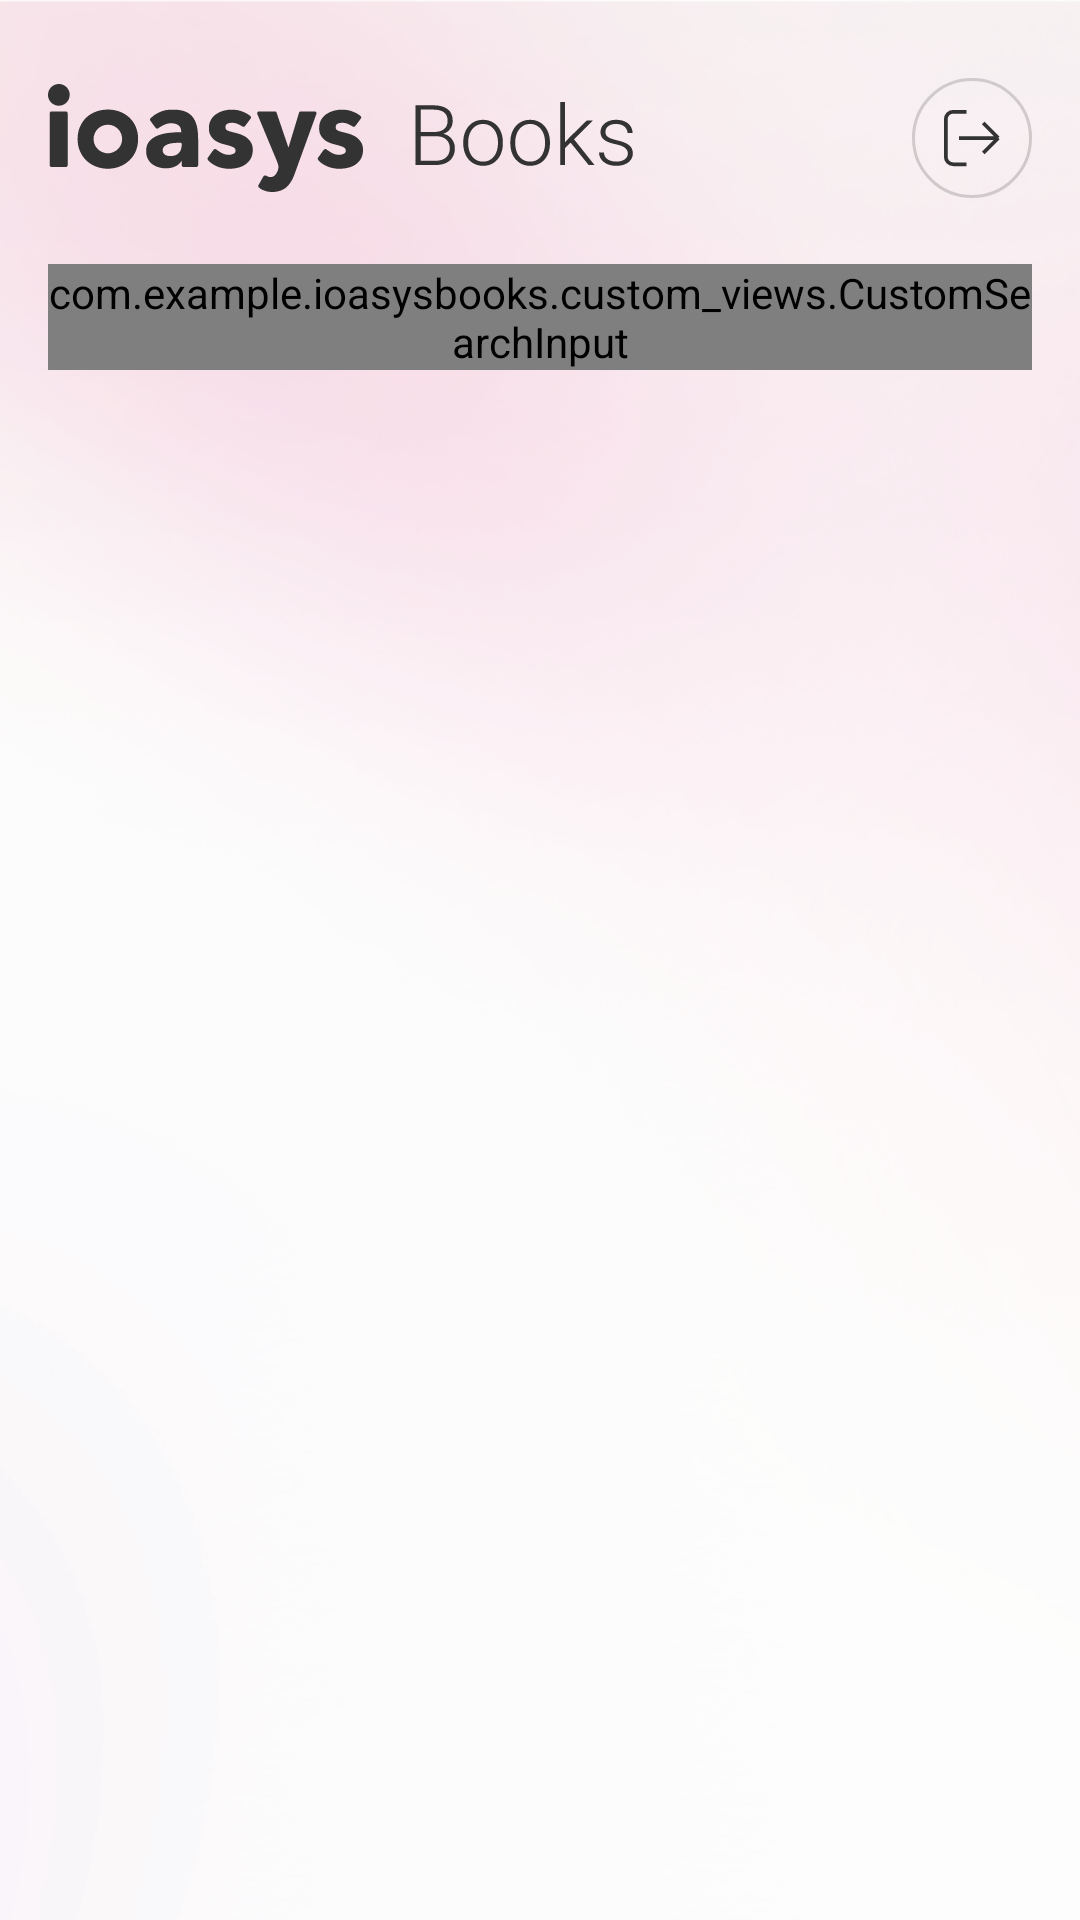

Write the Android layout XML for this screen, with the resource values it uses.
<!-- AndroidManifest.xml: application theme Theme.IoasysBooks -->
<!-- res/layout/activity_menu.xml -->
<?xml version="1.0" encoding="utf-8"?>
<androidx.constraintlayout.widget.ConstraintLayout xmlns:android="http://schemas.android.com/apk/res/android"
    xmlns:app="http://schemas.android.com/apk/res-auto"
    xmlns:tools="http://schemas.android.com/tools"
    android:layout_width="match_parent"
    android:layout_height="match_parent"
    tools:context=".MenuActivity"
    android:fitsSystemWindows="true">

    <androidx.appcompat.widget.AppCompatImageView
        android:id="@+id/canvas"
        android:layout_width="match_parent"
        android:layout_height="match_parent"
        android:scaleType="centerCrop"
        android:src="@drawable/img_background_menu"
        tools:layout_editor_absoluteX="16dp"
        tools:layout_editor_absoluteY="0dp" />

    <androidx.appcompat.widget.AppCompatImageView
        android:id="@+id/logoImageView2"
        android:layout_width="wrap_content"
        android:layout_height="wrap_content"
        android:src="@drawable/ic_logo_black"
        android:layout_marginTop="26dp"
        app:layout_constraintStart_toStartOf="@id/guideLineStart2"
        app:layout_constraintEnd_toEndOf="@id/guideLineEnd2"
        app:layout_constraintHorizontal_bias="0"
        app:layout_constraintTop_toTopOf="parent"/>

    <androidx.appcompat.widget.AppCompatImageButton
        android:id="@+id/logOutButton"
        android:layout_width="wrap_content"
        android:layout_height="wrap_content"
        android:src="@drawable/ic_log_out"
        app:layout_constraintBottom_toBottomOf="@id/logoImageView2"
        app:layout_constraintEnd_toEndOf="@id/guideLineEnd2"
        app:layout_constraintTop_toTopOf="@id/logoImageView2"
        app:layout_constraintHorizontal_bias="1"
        android:background="@color/transparent"/>

    <androidx.recyclerview.widget.RecyclerView
        android:id="@+id/recycle_view"
        android:layout_width="0dp"
        android:layout_height="0dp"
        app:layout_constraintBottom_toBottomOf="parent"
        app:layout_constraintStart_toStartOf="@id/guideLineStart2"
        app:layout_constraintEnd_toEndOf="@id/guideLineEnd2"
        app:layout_constraintTop_toBottomOf="@id/editSearch"
        android:orientation="vertical"
        tools:listitem="@layout/item_book_rc"
        android:paddingVertical="20dp"
        android:paddingHorizontal="0dp"
        android:clipToPadding="true"
        app:layoutManager="androidx.recyclerview.widget.LinearLayoutManager"
        />

    <com.example.ioasysbooks.custom_views.CustomSearchInput
        android:id="@+id/editSearch"
        android:layout_width="0dp"
        android:layout_height="wrap_content"
        app:custom_hint="@string/search_hint"
        android:layout_marginTop="22dp"
        app:layout_constraintStart_toStartOf="@id/guideLineStart2"
        app:layout_constraintEnd_toEndOf="@id/guideLineEnd2"
        app:layout_constraintTop_toBottomOf="@id/logoImageView2"/>

    <androidx.constraintlayout.widget.Guideline
        android:id="@+id/guideLineEnd2"
        android:layout_width="wrap_content"
        android:layout_height="wrap_content"
        android:orientation="vertical"
        app:layout_constraintGuide_end="16dp"/>

    <androidx.constraintlayout.widget.Guideline
        android:id="@+id/guideLineStart2"
        android:layout_width="wrap_content"
        android:layout_height="wrap_content"
        android:orientation="vertical"
        app:layout_constraintGuide_begin="16dp"/>

</androidx.constraintlayout.widget.ConstraintLayout>
<!-- res/layout/item_book_rc.xml (included above) -->
<?xml version="1.0" encoding="utf-8"?>
<com.google.android.material.card.MaterialCardView xmlns:android="http://schemas.android.com/apk/res/android"
    xmlns:app="http://schemas.android.com/apk/res-auto"
    xmlns:tools="http://schemas.android.com/tools"
    android:id="@+id/materialCardView"
    android:layout_width="match_parent"
    android:layout_height="wrap_content"
    android:elevation="20dp"
    android:layout_marginVertical="4dp"
    app:cardCornerRadius="4dp"
    android:background="@color/white">
    <androidx.constraintlayout.widget.ConstraintLayout
        android:layout_width="match_parent"
        android:layout_height="match_parent"
        android:layout_marginBottom="19dp"
        android:layout_marginTop="0dp">

        <androidx.appcompat.widget.AppCompatImageView
            android:id="@+id/imgBookView"
            android:layout_width="81dp"
            android:layout_height="122dp"
            android:layout_marginTop="19dp"
            android:layout_marginStart="16dp"
            app:layout_constraintStart_toStartOf="parent"
            app:layout_constraintTop_toTopOf="parent"
            tools:background="@drawable/img_book"/>

        <androidx.appcompat.widget.AppCompatTextView
            android:id="@+id/tvTitleBook"
            android:layout_width="wrap_content"
            android:layout_height="wrap_content"
            android:layout_marginStart="113dp"
            android:layout_marginTop="14dp"
            android:textColor="@color/black"
            android:textSize="14sp"
            app:layout_constraintStart_toStartOf="parent"
            app:layout_constraintTop_toTopOf="parent"
            tools:text="Crossing the Chasm"/>

        <androidx.appcompat.widget.AppCompatTextView
            android:id="@+id/txtAuthorName"
            android:layout_width="wrap_content"
            android:layout_height="wrap_content"
            android:layout_marginStart="113dp"
            android:layout_marginTop="32dp"
            android:fontFamily="@font/heebo"
            android:textColor="@color/txt_button_pink_color"
            android:textSize="14sp"
            app:layout_constraintStart_toStartOf="parent"
            app:layout_constraintTop_toTopOf="parent"
            tools:text="Geoffrey A. Moore" />

        <androidx.appcompat.widget.AppCompatTextView
            android:id="@+id/txtPages"
            android:layout_width="wrap_content"
            android:layout_height="wrap_content"
            android:layout_marginStart="113dp"
            android:layout_marginBottom="40dp"
            android:textColor="#999999"
            android:textSize="12sp"
            app:layout_constraintStart_toStartOf="parent"
            app:layout_constraintBottom_toBottomOf="@id/imgBookView"
            tools:text="150 páginas" />

        <androidx.appcompat.widget.AppCompatTextView
            android:id="@+id/txtPublisher"
            android:layout_width="wrap_content"
            android:layout_height="wrap_content"
            android:layout_marginStart="113dp"
            android:layout_marginBottom="20dp"
            android:fontFamily="@font/heebo"
            android:textColor="#999999"
            android:textSize="12sp"
            app:layout_constraintStart_toStartOf="parent"
            app:layout_constraintBottom_toBottomOf="@id/imgBookView"
            tools:text="Editora Loyola"/>

        <androidx.appcompat.widget.AppCompatTextView
            android:id="@+id/txtPublished"
            android:layout_width="wrap_content"
            android:layout_height="wrap_content"
            android:layout_marginStart="113dp"
            android:layout_marginTop="128dp"
            android:fontFamily="@font/heebo"
            android:textColor="#999999"
            android:textSize="12sp"
            app:layout_constraintStart_toStartOf="parent"
            app:layout_constraintBottom_toBottomOf="@id/imgBookView"
            tools:text="Publicado em 2020" />

    </androidx.constraintlayout.widget.ConstraintLayout>
</com.google.android.material.card.MaterialCardView>
<!-- resources referenced by this layout -->
<resources>
  <color name="black">#FF000000</color>
  <color name="transparent">#00FFFFFF</color>
  <color name="txt_button_pink_color">#B22E6F</color>
  <color name="white">#FFFFFFFF</color>
  <!-- drawable ic_log_out (drawable) -->
  <vector xmlns:android="http://schemas.android.com/apk/res/android"
      android:width="40dp"
      android:height="40dp"
      android:viewportWidth="40"
      android:viewportHeight="40">
    <path
        android:strokeWidth="1"
        android:pathData="M20,0.5L20,0.5A19.5,19.5 0,0 1,39.5 20L39.5,20A19.5,19.5 0,0 1,20 39.5L20,39.5A19.5,19.5 0,0 1,0.5 20L0.5,20A19.5,19.5 0,0 1,20 0.5z"
        android:strokeAlpha="0.2"
        android:fillColor="#00000000"
        android:strokeColor="#333333"/>
    <path
        android:pathData="M23.75,15L28.75,20M28.75,20L23.75,25M28.75,20H15.625"
        android:strokeLineJoin="round"
        android:strokeWidth="1.25"
        android:fillColor="#00000000"
        android:strokeColor="#333333"/>
    <path
        android:pathData="M18.125,11.25H13.75C12.3693,11.25 11.25,12.3693 11.25,13.75V26.25C11.25,27.6307 12.3693,28.75 13.75,28.75H18.125"
        android:strokeLineJoin="round"
        android:strokeWidth="1.25"
        android:fillColor="#00000000"
        android:strokeColor="#333333"/>
  
  </vector>
  <!-- drawable ic_logo_black: vector/xml drawable (drawable, 11752 chars, omitted) -->
  <!-- drawable img_background_menu: png bitmap (drawable-hdpi, 167606 bytes) -->
  <!-- drawable img_book: png bitmap (drawable-xhdpi, 137516 bytes) -->
  <string name="search_hint">Pesquisar</string>
  <style name="Theme.IoasysBooks" parent="Theme.MaterialComponents.DayNight.NoActionBar">
          
          <item name="colorPrimary">@color/purple_500</item>
          <item name="colorPrimaryVariant">@color/purple_700</item>
          <item name="colorOnPrimary">@color/white</item>
          
          <item name="colorSecondary">@color/teal_200</item>
          <item name="colorSecondaryVariant">@color/teal_700</item>
          <item name="colorOnSecondary">@color/black</item>
          
          <item name="android:statusBarColor" tools:targetApi="l">#80000000</item>
          
      </style>
  <color name="purple_500">#FF6200EE</color>
  <color name="purple_700">#FF3700B3</color>
  <color name="teal_200">#FF03DAC5</color>
  <color name="teal_700">#FF018786</color>
</resources>
